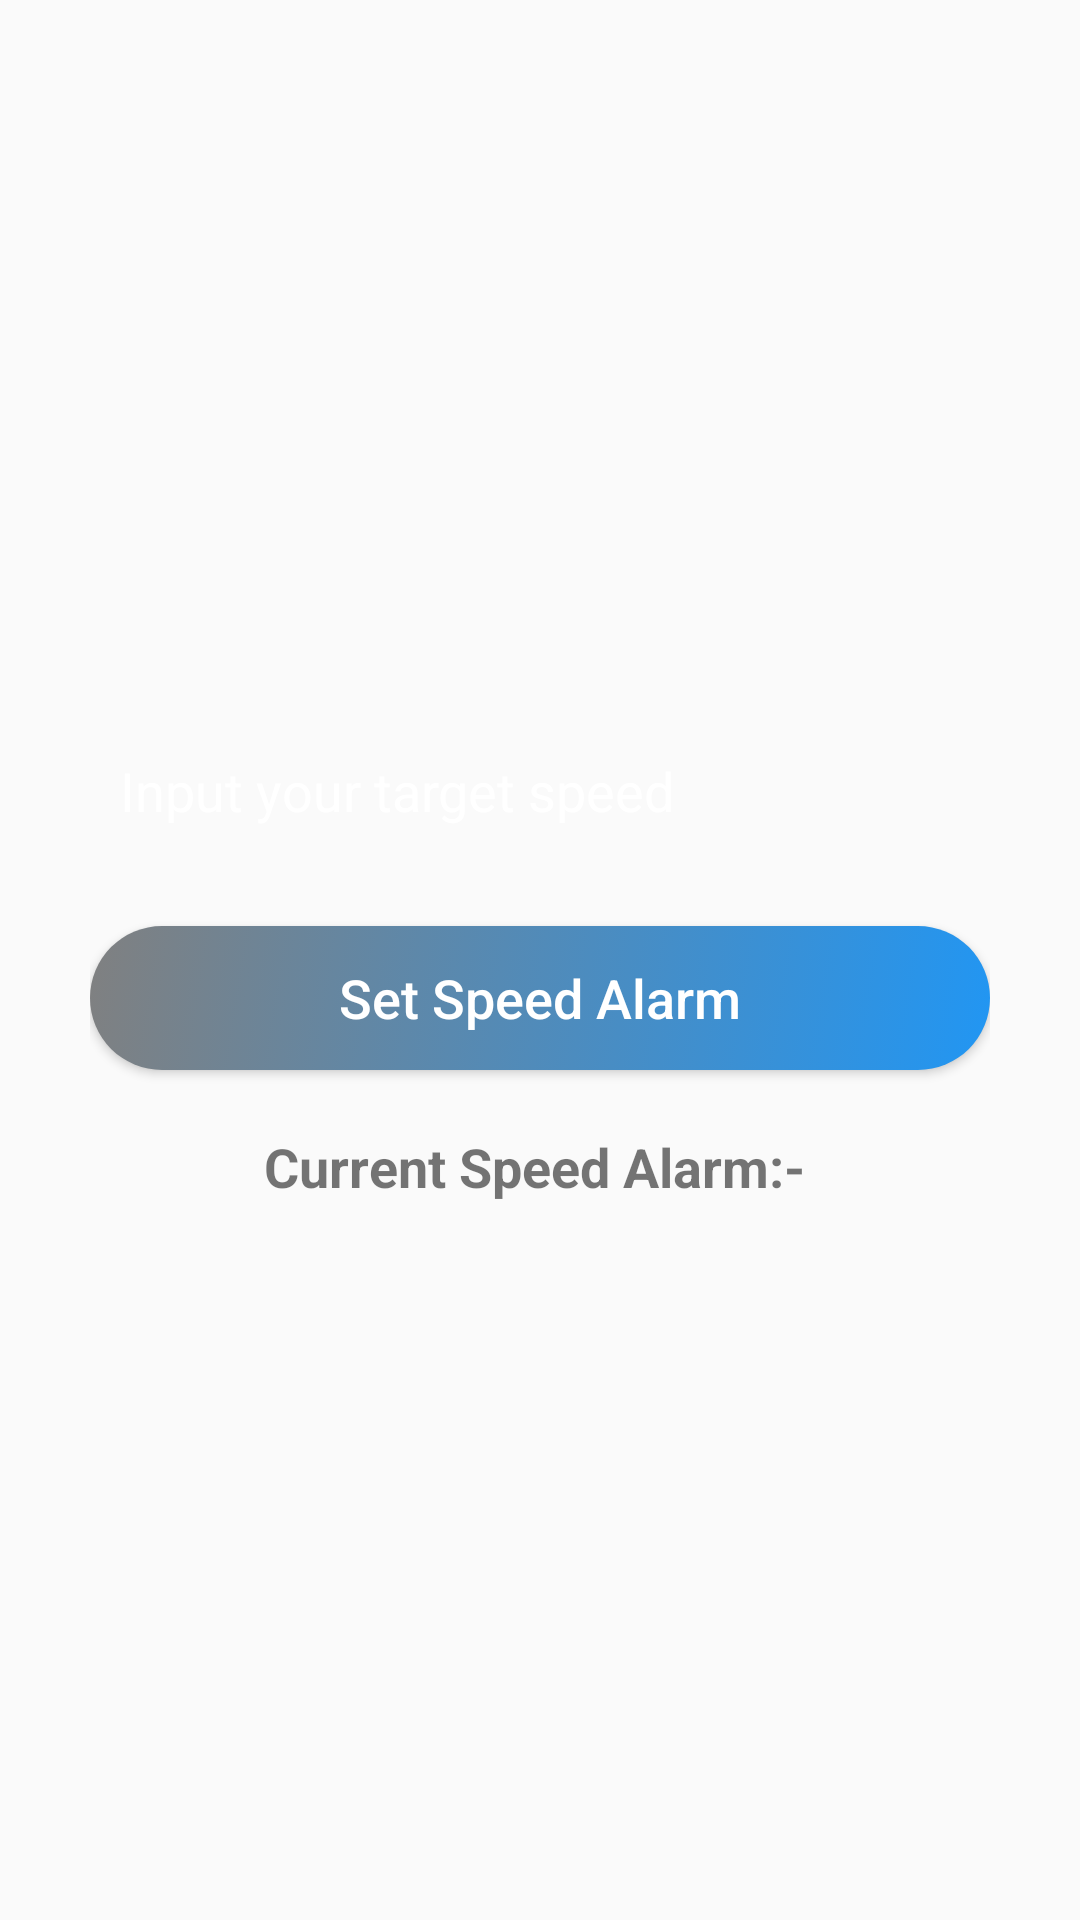

Layout XML and referenced resources for this Android screen:
<!-- AndroidManifest.xml: application theme AppTheme -->
<!-- res/layout/custom_layout_for_alarm_speed.xml -->
<?xml version="1.0" encoding="utf-8"?>
<LinearLayout
    xmlns:android="http://schemas.android.com/apk/res/android"
    android:layout_width="match_parent"
    android:orientation="vertical"
    android:paddingTop="100dp"
    android:paddingBottom="100dp"
    android:paddingStart="30dp"
    android:paddingEnd="30dp"
    android:gravity="center"
    android:layout_height="match_parent">
    <EditText
        android:id="@+id/alertDialogSetSpeedAlarmEditTextId"
        android:hint="Input your target speed"
        android:inputType="number"
        android:paddingStart="10dp"
        android:background="@drawable/edit_text_background"
        android:textColor="@color/colorWhite"
        android:textColorHint="@color/colorWhite"
        android:layout_marginBottom="20dp"
        android:layout_width="match_parent"
        android:layout_height="50dp"
        android:paddingLeft="10dp" />
    <Button
        android:id="@+id/alertDialogSetSpeedAlarmButtonId"
        android:text="Set Speed Alarm"
        android:textAllCaps="false"
        android:background="@drawable/button_background"
        android:textColor="@color/colorWhite"
        android:textSize="18sp"
        android:layout_marginBottom="20dp"
        android:layout_width="match_parent"
        android:layout_height="wrap_content"/>
    <TextView
        android:id="@+id/alertDialogCurrentSpeedTextViewId"
        android:text="Current Speed Alarm:- "
        android:textSize="18sp"
        android:gravity="center"
        android:textStyle="bold"
        android:layout_width="match_parent"
        android:layout_height="wrap_content"/>
</LinearLayout>
<!-- resources referenced by this layout -->
<resources>
  <color name="colorWhite">#FFFFFF</color>
  <!-- drawable button_background (drawable) -->
  <?xml version="1.0" encoding="utf-8"?>
  <selector xmlns:android="http://schemas.android.com/apk/res/android">
      <item android:state_pressed="false">
          <shape android:shape="rectangle">
              <gradient
                  android:startColor="#2196F3"
                  android:endColor="#808080"
                  android:type="linear"
                  android:angle="135"/>
              <corners
                  android:radius="100dp"/>
          </shape>
      </item>
      <item android:state_pressed="true">
          <shape android:shape="rectangle">
              <gradient
                  android:startColor="#9C27B0"
                  android:endColor="#4CAF50"
                  android:type="linear"
                  android:angle="135"/>
              <corners
                  android:radius="100dp"/>
          </shape>
      </item>
  </selector>
  <style name="AppTheme" parent="Theme.AppCompat.Light.NoActionBar">
          
          <item name="colorPrimary">@color/colorPrimary</item>
          <item name="colorPrimaryDark">@color/colorPrimaryDark</item>
          <item name="colorAccent">@color/colorAccent</item>
      </style>
  <color name="colorPrimary">#008577</color>
  <color name="colorPrimaryDark">#00574B</color>
  <color name="colorAccent">#D81B60</color>
</resources>
